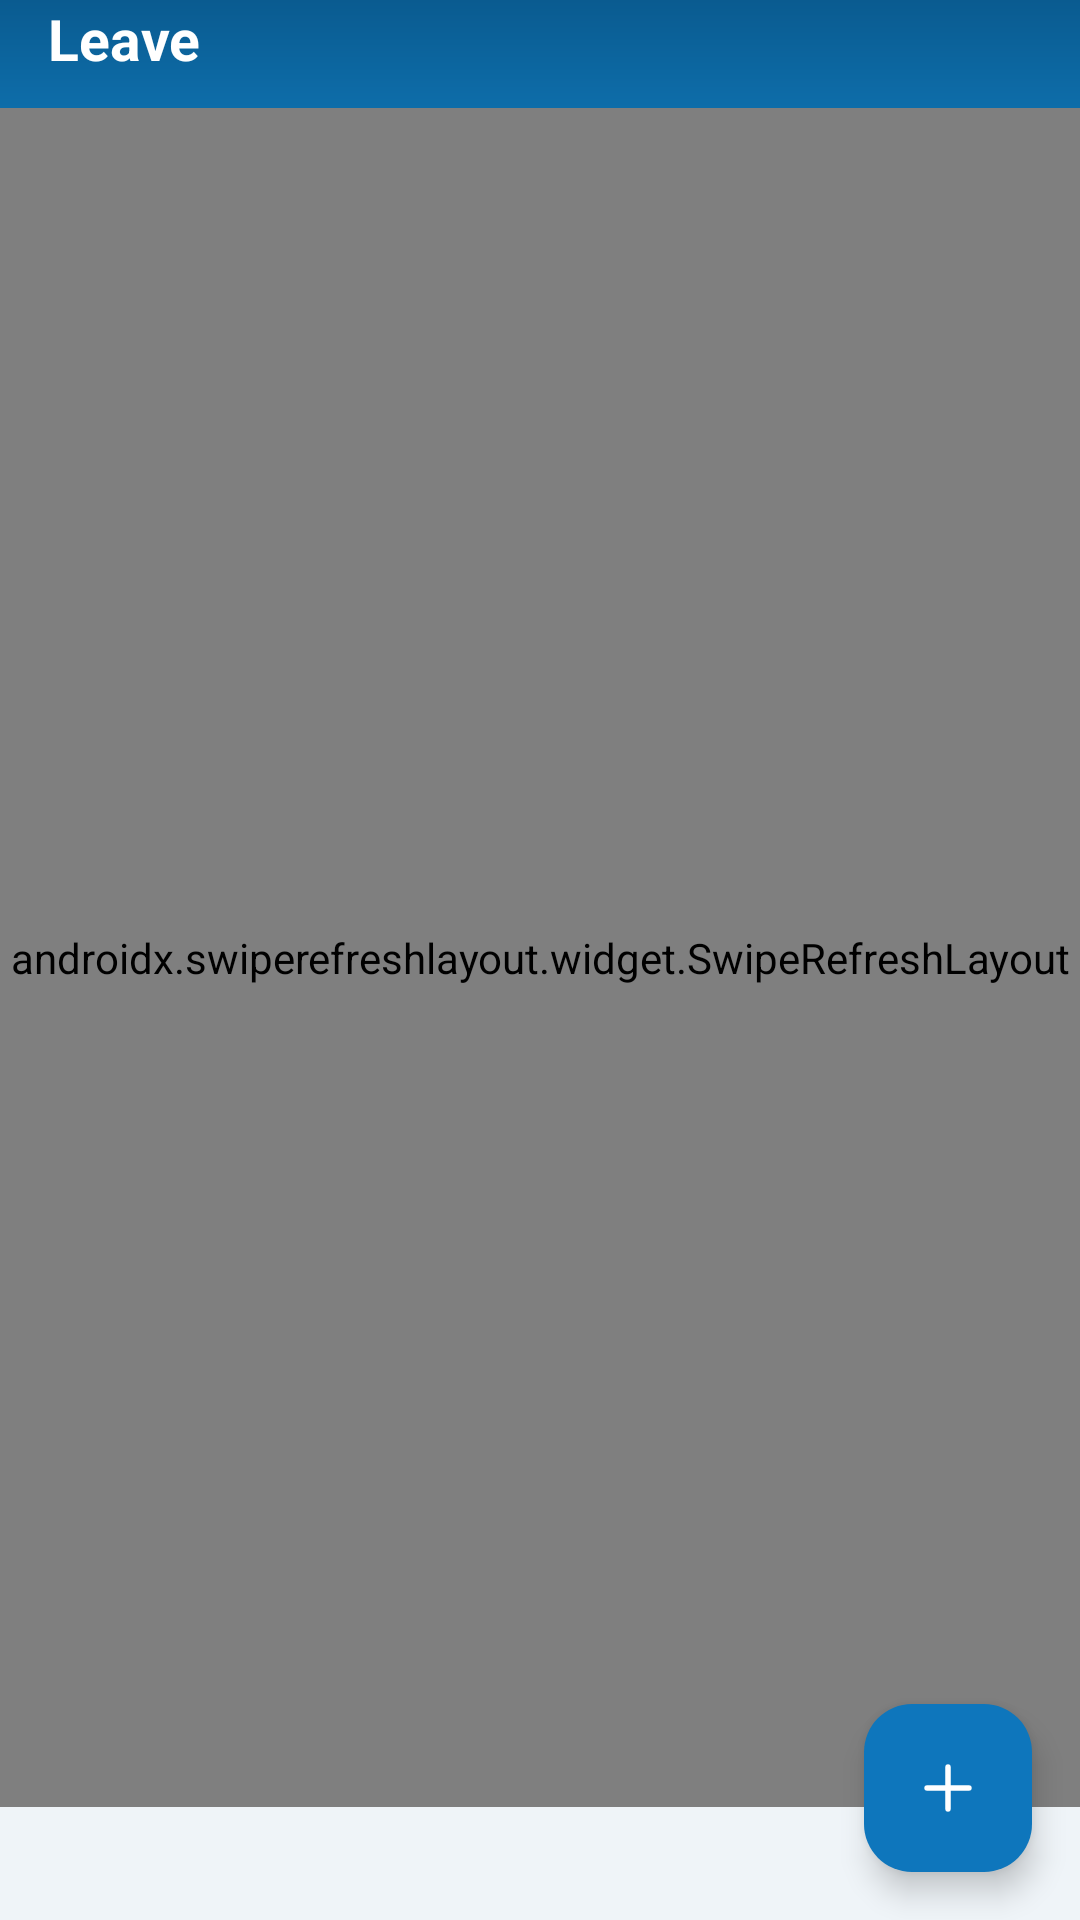

Layout XML and referenced resources for this Android screen:
<!-- AndroidManifest.xml: application theme Theme.Synergy -->
<!-- res/layout/fragment_leave.xml -->
<?xml version="1.0" encoding="utf-8"?>
<androidx.coordinatorlayout.widget.CoordinatorLayout
    xmlns:android="http://schemas.android.com/apk/res/android"
    xmlns:app="http://schemas.android.com/apk/res-auto"
    xmlns:tools="http://schemas.android.com/tools"
    android:layout_width="match_parent"
    android:layout_height="match_parent"
    android:background="@color/surface_bg">

    <LinearLayout
        android:layout_width="match_parent"
        android:layout_height="match_parent"
        android:orientation="vertical">

        <LinearLayout
            android:id="@+id/header"
            android:layout_width="match_parent"
            android:layout_height="wrap_content"
            android:background="@drawable/bg_header_gradient"
            android:gravity="center_vertical"
            android:minHeight="56dp"
            android:orientation="horizontal"
            android:paddingHorizontal="@dimen/space_16"
            android:paddingBottom="48dp">

            <TextView
                android:layout_width="0dp"
                android:layout_height="wrap_content"
                android:layout_weight="1"
                android:text="@string/leave_title"
                android:textColor="@color/white"
                android:textSize="19sp"
                android:textStyle="bold" />
        </LinearLayout>

        
        <androidx.swiperefreshlayout.widget.SwipeRefreshLayout
            android:id="@+id/refresh"
            android:layout_width="match_parent"
            android:layout_height="0dp"
            android:layout_marginTop="-38dp"
            android:layout_weight="1">

            <androidx.core.widget.NestedScrollView
                android:id="@+id/scroll"
                android:layout_width="match_parent"
                android:layout_height="match_parent"
                android:clipToPadding="false"
                android:paddingHorizontal="@dimen/space_16"
                android:paddingBottom="88dp">

                <LinearLayout
                    android:layout_width="match_parent"
                    android:layout_height="wrap_content"
                    android:orientation="vertical">

                    
                    <com.google.android.material.card.MaterialCardView
                        style="@style/Widget.Synergy.Card.Lift"
                        android:layout_width="match_parent"
                        android:layout_height="wrap_content">

                        <LinearLayout
                            android:layout_width="match_parent"
                            android:layout_height="wrap_content"
                            android:orientation="vertical"
                            android:padding="@dimen/space_14">

                            <LinearLayout
                                android:layout_width="match_parent"
                                android:layout_height="wrap_content"
                                android:orientation="horizontal">

                                <TextView
                                    android:id="@+id/text_balance_year"
                                    style="@style/TextAppearance.Synergy.Overline"
                                    android:layout_width="0dp"
                                    android:layout_height="wrap_content"
                                    android:layout_weight="1"
                                    tools:text="Balance · 2026" />

                                <TextView
                                    android:id="@+id/text_days_left"
                                    android:layout_width="wrap_content"
                                    android:layout_height="wrap_content"
                                    android:textColor="@color/synergy_blue_700"
                                    android:textSize="12.5sp"
                                    android:textStyle="bold"
                                    tools:text="22 days left" />
                            </LinearLayout>

                            <include
                                android:id="@+id/bucket_annual"
                                layout="@layout/include_leave_bucket" />

                            <include
                                android:id="@+id/bucket_casual"
                                layout="@layout/include_leave_bucket" />

                            <include
                                android:id="@+id/bucket_medical"
                                layout="@layout/include_leave_bucket" />
                        </LinearLayout>
                    </com.google.android.material.card.MaterialCardView>

                    <TextView
                        style="@style/TextAppearance.Synergy.Section"
                        android:layout_width="match_parent"
                        android:layout_height="wrap_content"
                        android:layout_marginTop="@dimen/space_20"
                        android:text="@string/leave_my_requests" />

                    <com.google.android.material.card.MaterialCardView
                        style="@style/Widget.Synergy.Card"
                        android:layout_width="match_parent"
                        android:layout_height="wrap_content"
                        android:layout_marginTop="@dimen/space_8">

                        <LinearLayout
                            android:layout_width="match_parent"
                            android:layout_height="wrap_content"
                            android:orientation="vertical"
                            android:paddingHorizontal="@dimen/space_14">

                            <androidx.recyclerview.widget.RecyclerView
                                android:id="@+id/list_requests"
                                android:layout_width="match_parent"
                                android:layout_height="wrap_content"
                                android:nestedScrollingEnabled="false"
                                tools:itemCount="3"
                                tools:listitem="@layout/item_leave_request" />

                            <TextView
                                android:id="@+id/text_empty"
                                style="@style/TextAppearance.Synergy.Caption"
                                android:layout_width="match_parent"
                                android:layout_height="wrap_content"
                                android:gravity="center"
                                android:paddingVertical="@dimen/space_24"
                                android:text="@string/leave_no_requests"
                                android:visibility="gone" />
                        </LinearLayout>
                    </com.google.android.material.card.MaterialCardView>

                    <TextView
                        android:layout_width="match_parent"
                        android:layout_height="wrap_content"
                        android:layout_marginTop="@dimen/space_12"
                        android:background="@drawable/bg_rect_r12"
                        android:backgroundTint="@color/synergy_blue_50"
                        android:lineSpacingMultiplier="1.4"
                        android:padding="@dimen/space_12"
                        android:text="@string/leave_poya_note"
                        android:textColor="@color/synergy_blue_800"
                        android:textSize="11.5sp" />
                </LinearLayout>
            </androidx.core.widget.NestedScrollView>
        </androidx.swiperefreshlayout.widget.SwipeRefreshLayout>
    </LinearLayout>

    <com.google.android.material.floatingactionbutton.FloatingActionButton
        android:id="@+id/fab_apply"
        android:layout_width="wrap_content"
        android:layout_height="wrap_content"
        android:layout_gravity="bottom|end"
        android:layout_margin="@dimen/space_16"
        android:contentDescription="@string/apply_leave_title"
        android:src="@drawable/ic_plus"
        app:backgroundTint="@color/synergy_blue_700"
        app:tint="@color/white" />

</androidx.coordinatorlayout.widget.CoordinatorLayout>
<!-- res/layout/include_leave_bucket.xml (included above) -->
<?xml version="1.0" encoding="utf-8"?>
<LinearLayout xmlns:android="http://schemas.android.com/apk/res/android"
    xmlns:app="http://schemas.android.com/apk/res-auto"
    xmlns:tools="http://schemas.android.com/tools"
    android:layout_width="match_parent"
    android:layout_height="wrap_content"
    android:orientation="vertical"
    android:paddingTop="@dimen/space_10">

    <LinearLayout
        android:layout_width="match_parent"
        android:layout_height="wrap_content"
        android:orientation="horizontal">

        <TextView
            android:id="@+id/label"
            android:layout_width="0dp"
            android:layout_height="wrap_content"
            android:layout_weight="1"
            android:textColor="@color/ink"
            android:textSize="13sp"
            android:textStyle="bold"
            tools:text="Annual" />

        <TextView
            android:id="@+id/value"
            style="@style/TextAppearance.Synergy.Caption"
            android:layout_width="wrap_content"
            android:layout_height="wrap_content"
            android:textSize="12.5sp"
            tools:text="14 of 21" />
    </LinearLayout>

    <com.google.android.material.progressindicator.LinearProgressIndicator
        android:id="@+id/bar"
        style="@style/Widget.Synergy.Progress.Bar"
        android:layout_width="match_parent"
        android:layout_height="wrap_content"
        android:layout_marginTop="@dimen/space_6"
        app:indicatorColor="@color/synergy_blue_600"
        tools:progress="67" />

</LinearLayout>
<!-- res/layout/item_leave_request.xml (included above) -->
<?xml version="1.0" encoding="utf-8"?>
<LinearLayout xmlns:android="http://schemas.android.com/apk/res/android"
    xmlns:tools="http://schemas.android.com/tools"
    android:layout_width="match_parent"
    android:layout_height="wrap_content"
    android:gravity="center_vertical"
    android:minHeight="@dimen/tap_target"
    android:orientation="horizontal"
    android:paddingVertical="@dimen/space_10">

    <ImageView
        android:id="@+id/icon"
        android:layout_width="@dimen/avatar_sm"
        android:layout_height="@dimen/avatar_sm"
        android:background="@drawable/bg_rect_r10"
        android:backgroundTint="@color/slate_bg"
        android:contentDescription="@null"
        android:padding="@dimen/space_6"
        android:src="@drawable/ic_clock" />

    <LinearLayout
        android:layout_width="0dp"
        android:layout_height="wrap_content"
        android:layout_marginHorizontal="@dimen/space_10"
        android:layout_weight="1"
        android:orientation="vertical">

        <TextView
            android:id="@+id/text_title"
            android:layout_width="match_parent"
            android:layout_height="wrap_content"
            android:ellipsize="end"
            android:maxLines="1"
            android:textColor="@color/ink"
            android:textSize="13sp"
            android:textStyle="bold"
            tools:text="Annual · 2 days" />

        <TextView
            android:id="@+id/text_subtitle"
            style="@style/TextAppearance.Synergy.Caption"
            android:layout_width="match_parent"
            android:layout_height="wrap_content"
            android:layout_marginTop="@dimen/space_2"
            android:ellipsize="end"
            android:maxLines="1"
            android:textSize="11sp"
            tools:text="25 – 26 Aug · with N. Perera" />
    </LinearLayout>

    <com.google.android.material.chip.Chip
        android:id="@+id/chip_status"
        style="@style/Widget.Synergy.Chip.Status"
        android:layout_width="wrap_content"
        android:layout_height="wrap_content"
        tools:text="Pending" />

</LinearLayout>
<!-- resources referenced by this layout -->
<resources>
  <color name="ink">#FF101820</color>
  <color name="slate_bg">#FFEDF1F5</color>
  <color name="surface_bg">#FFEFF4F8</color>
  <color name="synergy_blue_50">#FFEAF4FC</color>
  <color name="synergy_blue_600">#FF1180C4</color>
  <color name="synergy_blue_700">#FF0E76BC</color>
  <color name="synergy_blue_800">#FF0A5B90</color>
  <color name="white">#FFFFFFFF</color>
  <dimen name="avatar_sm">32dp</dimen>
  <dimen name="space_10">10dp</dimen>
  <dimen name="space_12">12dp</dimen>
  <dimen name="space_14">14dp</dimen>
  <dimen name="space_16">16dp</dimen>
  <dimen name="space_2">2dp</dimen>
  <dimen name="space_20">20dp</dimen>
  <dimen name="space_24">24dp</dimen>
  <dimen name="space_6">6dp</dimen>
  <dimen name="space_8">8dp</dimen>
  <dimen name="tap_target">48dp</dimen>
  <!-- drawable bg_header_gradient (drawable) -->
  <?xml version="1.0" encoding="utf-8"?>
  <shape xmlns:android="http://schemas.android.com/apk/res/android"
      android:shape="rectangle">
      <gradient
          android:angle="300"
          android:endColor="@color/synergy_blue_600"
          android:startColor="@color/synergy_blue_800"
          android:type="linear" />
  </shape>
  <string name="apply_leave_title">Apply for leave</string>
  <string name="leave_my_requests">My requests</string>
  <string name="leave_no_requests">You have not applied for any leave yet.</string>
  <string name="leave_poya_note">Poya days and mercantile holidays are excluded automatically from your leave count.</string>
  <string name="leave_title">Leave</string>
  <style name="TextAppearance.Synergy.Caption" parent="TextAppearance.Material3.BodySmall">
          <item name="android:textSize">12sp</item>
          <item name="android:textColor">@color/muted</item>
      </style>
  <style name="TextAppearance.Synergy.Section" parent="TextAppearance.Material3.TitleSmall">
          <item name="android:textSize">14sp</item>
          <item name="android:textStyle">bold</item>
          <item name="android:textColor">@color/ink</item>
      </style>
  <style name="Widget.Synergy.Card.Lift">
          <item name="cardElevation">@dimen/card_elevation_lift</item>
          <item name="strokeWidth">0dp</item>
      </style>
  <color name="muted">#FF6E828F</color>
  <dimen name="radius_lg">14dp</dimen>
  <color name="surface_card">#FFFFFFFF</color>
  <color name="divider">#FFE1E9EF</color>
  <dimen name="card_elevation">1dp</dimen>
  <dimen name="card_elevation_lift">6dp</dimen>
  <color name="synergy_blue_900">#FF06375A</color>
  <color name="slate">#FF54687A</color>
  <color name="slate_deep">#FF3E5A6E</color>
  <color name="state_absent">#FFDC4A46</color>
  <color name="state_absent_bg">#FFFDEAE9</color>
  <color name="ink_secondary">#FF33454F</color>
  <style name="ThemeOverlay.Synergy.BottomSheet" parent="ThemeOverlay.Material3.BottomSheetDialog">
          <item name="bottomSheetStyle">@style/Widget.Synergy.BottomSheet</item>
      </style>
  <style name="ShapeAppearance.Synergy.Dialog" parent="">
          <item name="cornerFamily">rounded</item>
          <item name="cornerSize">@dimen/radius_xl</item>
      </style>
  <style name="Widget.Synergy.Button.Dialog" parent="Widget.Material3.Button.TextButton.Dialog">
          <item name="android:textColor">@color/synergy_blue_700</item>
          <item name="android:textAllCaps">false</item>
      </style>
  <style name="Widget.Synergy.BottomSheet" parent="Widget.Material3.BottomSheet.Modal">
          <item name="shapeAppearanceOverlay">@style/ShapeAppearance.Synergy.BottomSheet</item>
          <item name="backgroundTint">@color/surface_card</item>
      </style>
  <dimen name="radius_xl">18dp</dimen>
  <style name="ShapeAppearance.Synergy.BottomSheet" parent="">
          <item name="cornerFamily">rounded</item>
          <item name="cornerSizeTopLeft">@dimen/radius_xl</item>
          <item name="cornerSizeTopRight">@dimen/radius_xl</item>
          <item name="cornerSizeBottomLeft">0dp</item>
          <item name="cornerSizeBottomRight">0dp</item>
      </style>
</resources>
